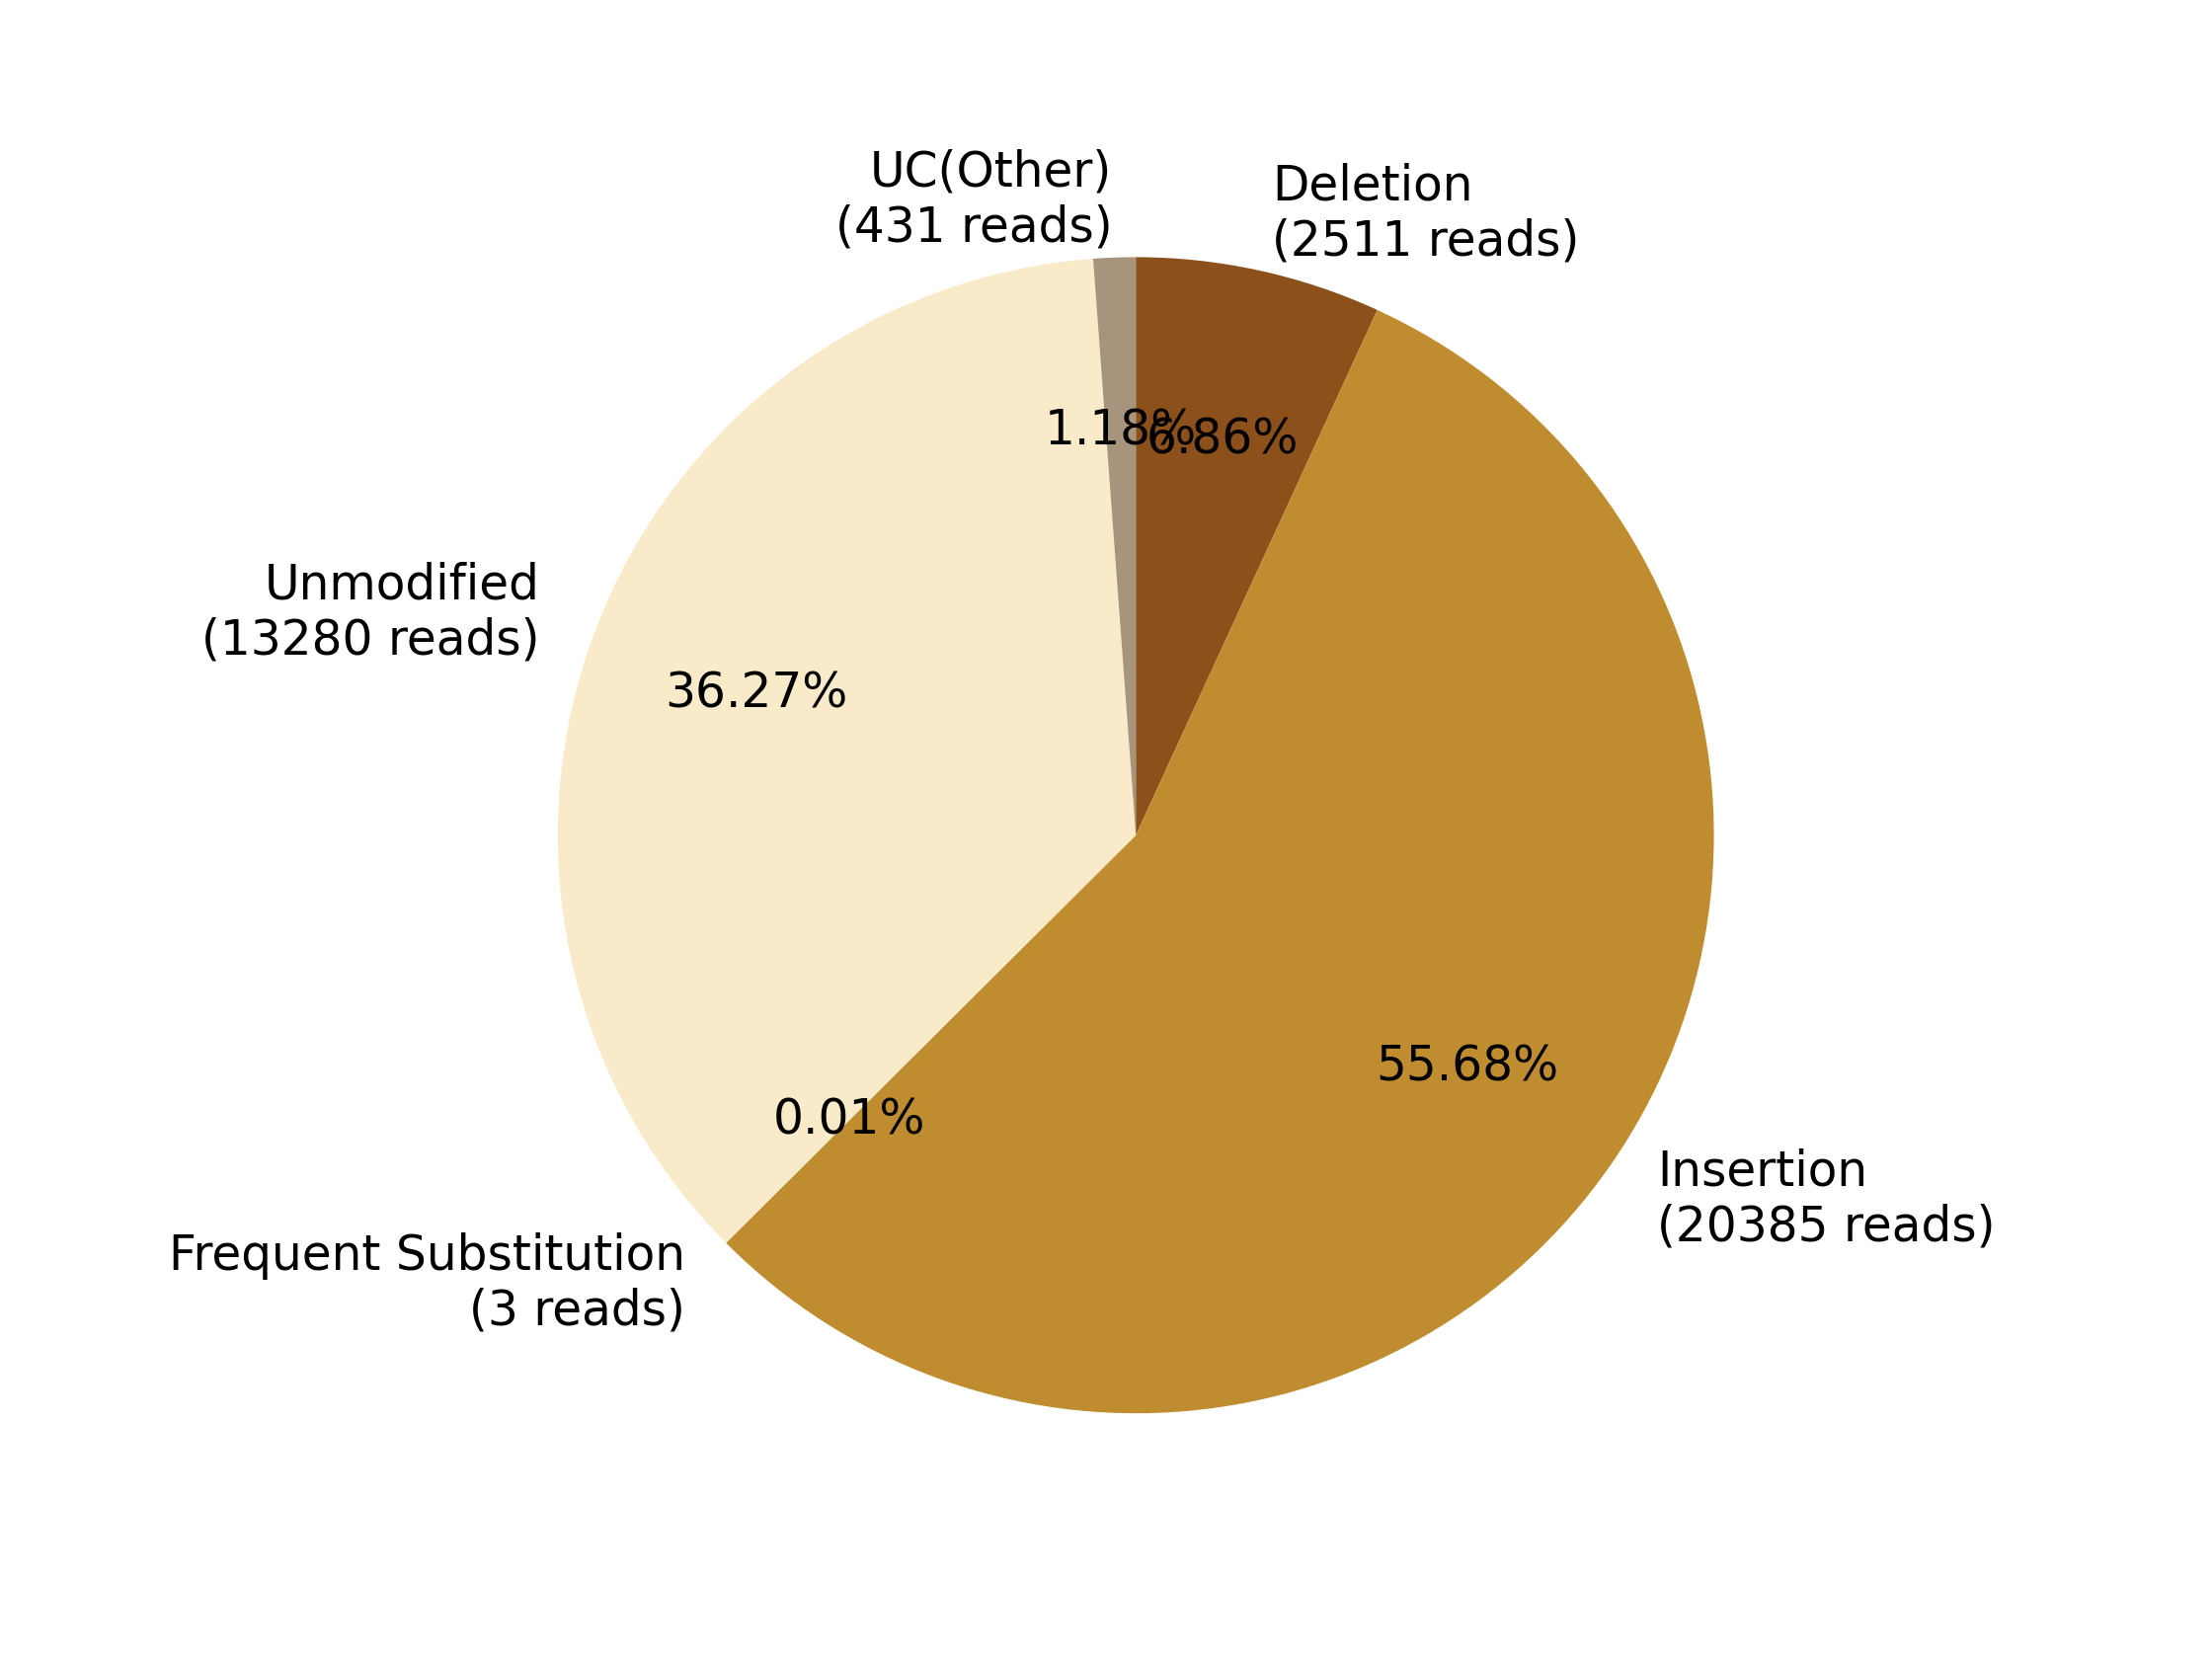

The data file committed next to this chart (first rows):
0, 1, 2, 3, 4, 5, 6, 7
, , Deletion?(2511 reads), Insertion?(20385 reads), Frequent Substitution?(3 reads), Unmodified?(13280 reads), , UC(Other)?(431 reads)
0, 0, 2511, 20385, 3, 13280, 0, 431
0.0, 0.0, 6.859, 55.68, 0.008194, 36.27, 0.0, 1.177
